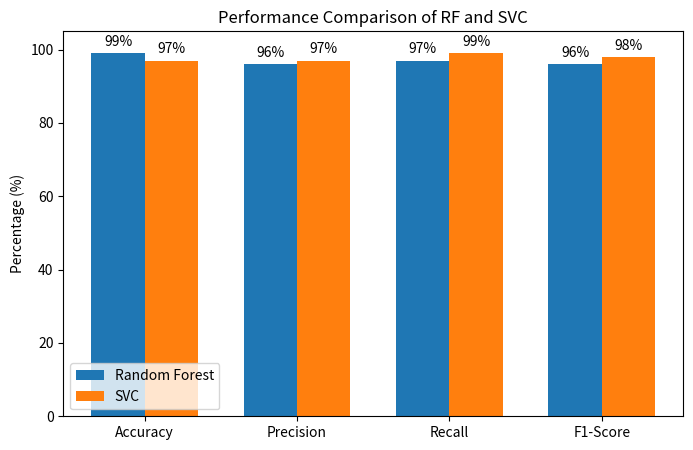

Write the Python code that produced this figure. (Note: this script raises an exception after producing the figure.)
import matplotlib.pyplot as plt
import numpy as np

# Metrics and values
metrics = ['Accuracy', 'Precision', 'Recall', 'F1-Score']
rf_values = [99, 96, 97, 96]
svc_values = [97, 97, 99, 98]

# X-axis positions
x = np.arange(len(metrics))
width = 0.35  # width of the bars

# Plotting
fig, ax = plt.subplots(figsize=(8,5))
rects1 = ax.bar(x - width/2, rf_values, width, label='Random Forest', color='#1f77b4')
rects2 = ax.bar(x + width/2, svc_values, width, label='SVC', color='#ff7f0e')

# Labels and title
ax.set_ylabel('Percentage (%)')
ax.set_title('Performance Comparison of RF and SVC')
ax.set_xticks(x)
ax.set_xticklabels(metrics)
ax.set_ylim(0, 105)
ax.legend()

# Display values on top of bars
for rects in [rects1, rects2]:
    for rect in rects:
        height = rect.get_height()
        ax.annotate(f'{height}%',
                    xy=(rect.get_x() + rect.get_width() / 2, height),
                    xytext=(0,3),  # offset
                    textcoords="offset points",
                    ha='center', va='bottom')


plt.savefig('ml_model/results/bar_chart_performance_comparison.png')  # saves figure instead of showing
